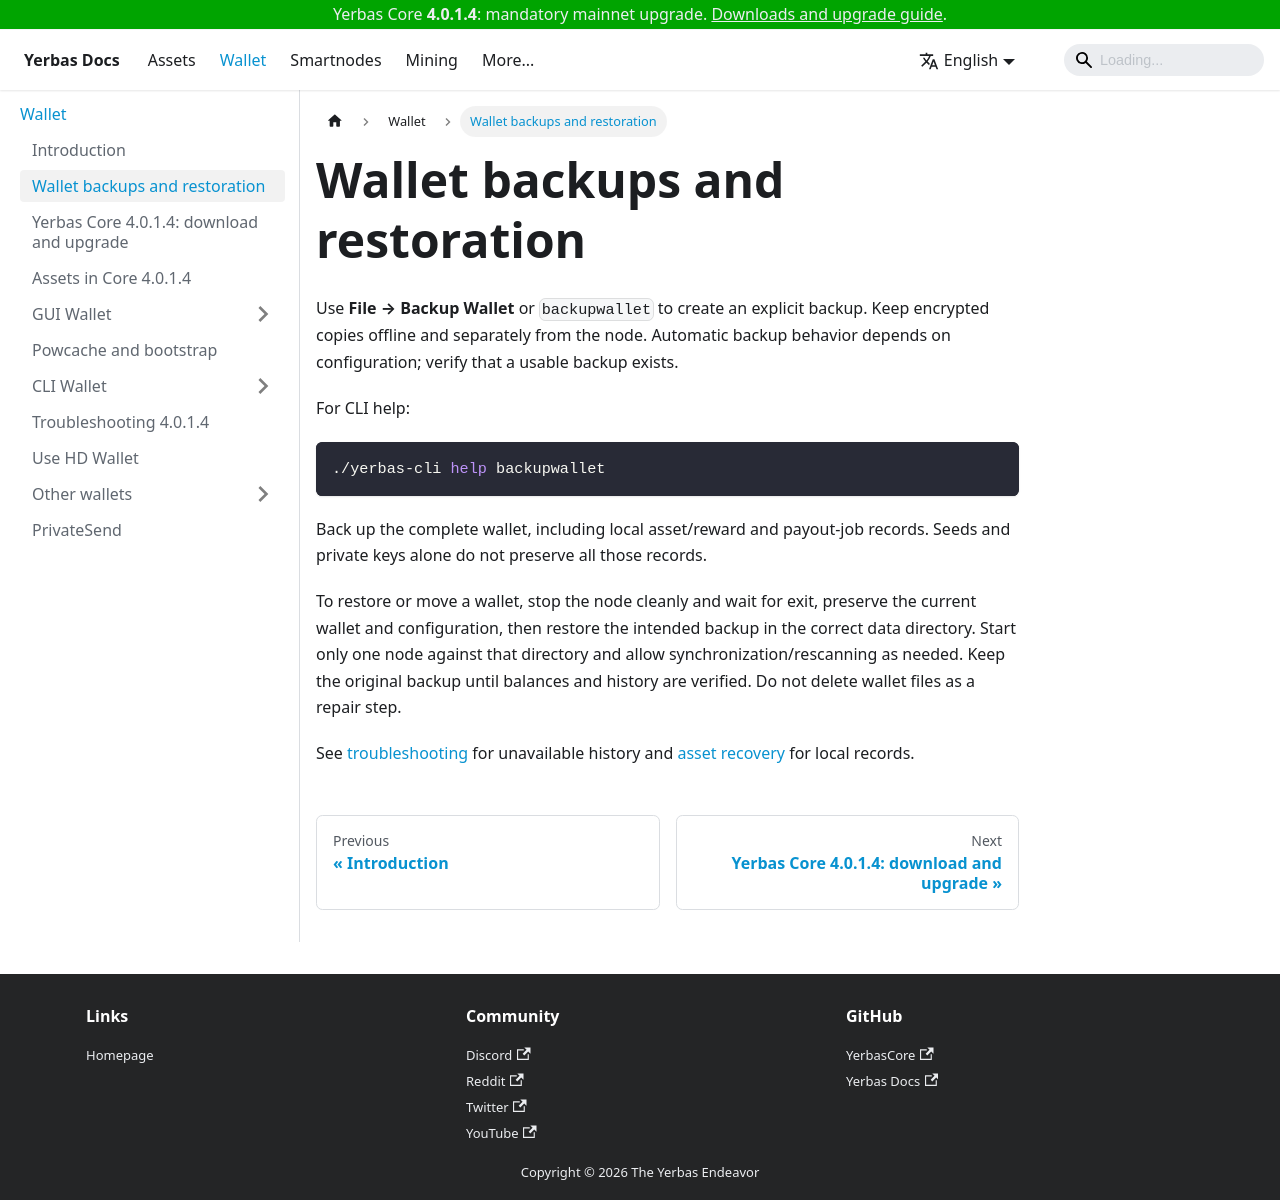

repository: The-Yerbas-Endeavor/yerbas-docs · page: docs/wallet/maintenance/index.html · generator: docusaurus

---
sidebar_position: 1
---

# Wallet backups and restoration

Use **File → Backup Wallet** or `backupwallet` to create an explicit backup. Keep encrypted copies offline and separately from the node. Automatic backup behavior depends on configuration; verify that a usable backup exists.

For CLI help:

```bash
./yerbas-cli help backupwallet
```

Back up the complete wallet, including local asset/reward and payout-job records. Seeds and private keys alone do not preserve all those records.

To restore or move a wallet, stop the node cleanly and wait for exit, preserve the current wallet and configuration, then restore the intended backup in the correct data directory. Start only one node against that directory and allow synchronization/rescanning as needed. Keep the original backup until balances and history are verified. Do not delete wallet files as a repair step.

See [troubleshooting](/docs/wallet/troubleshooting/) for unavailable history and [asset recovery](/docs/wallet/assets/) for local records.
